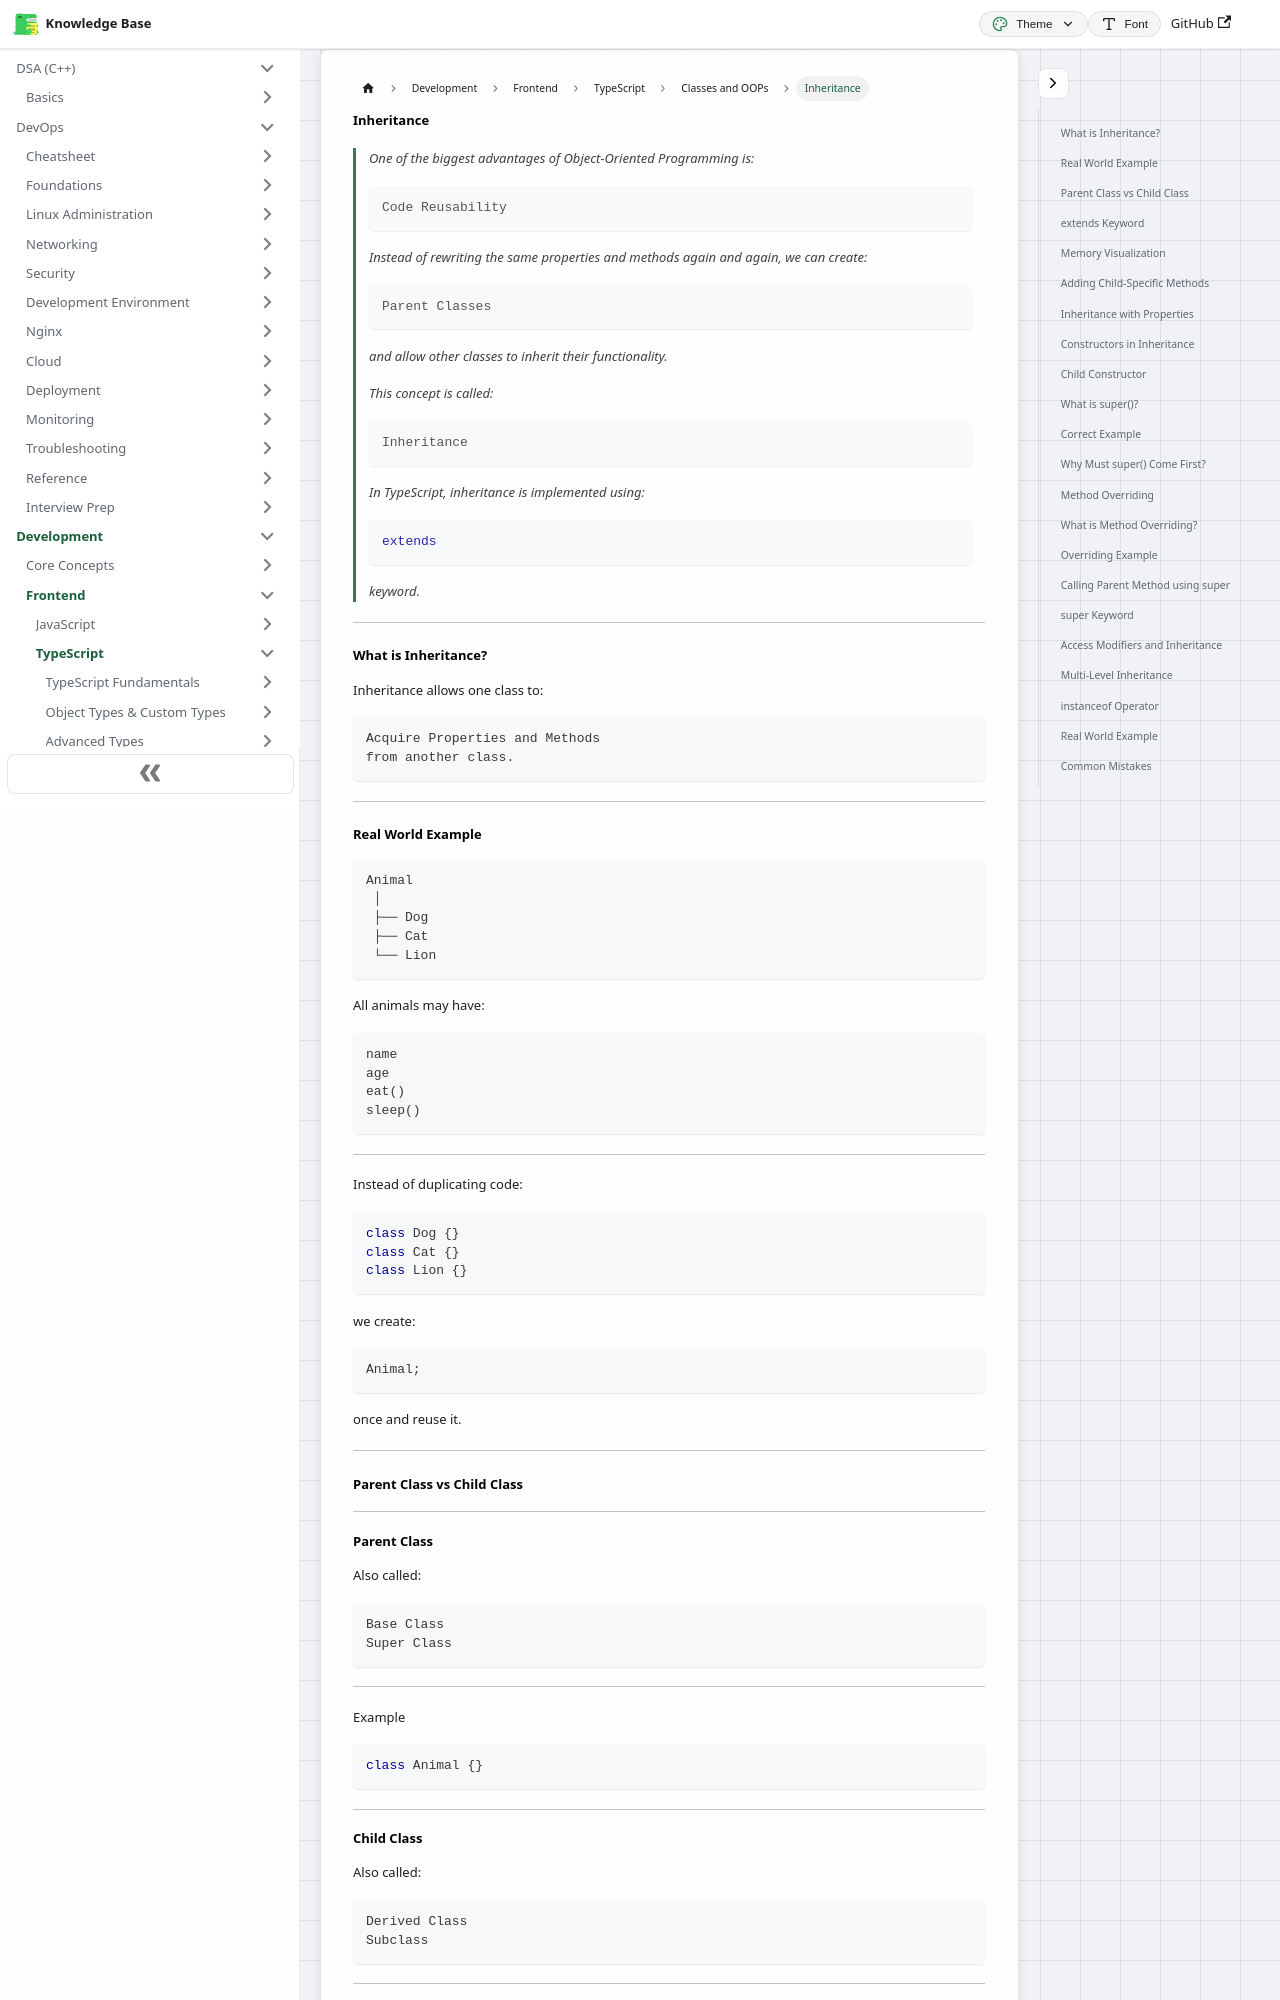

repository: codingsapienss/notes · page: docs/web-dev/typescript/classes-and-oops/part4.html · generator: docusaurus

# Inheritance

> One of the biggest advantages of Object-Oriented Programming is:
>
> ```text
> Code Reusability
> ```
>
> Instead of rewriting the same properties and methods again and again, we can create:
>
> ```text
> Parent Classes
> ```
>
> and allow other classes to inherit their functionality.
>
> This concept is called:
>
> ```text
> Inheritance
> ```
>
> In TypeScript, inheritance is implemented using:
>
> ```ts
> extends
> ```
>
> keyword.

---

### What is Inheritance?

Inheritance allows one class to:

```text
Acquire Properties and Methods
from another class.
```

---

### Real World Example

```text
Animal
 │
 ├── Dog
 ├── Cat
 └── Lion
```

All animals may have:

```text
name
age
eat()
sleep()
```

---

Instead of duplicating code:

```ts
class Dog {}
class Cat {}
class Lion {}
```

we create:

```ts
Animal;
```

once and reuse it.

---

### Parent Class vs Child Class

---
